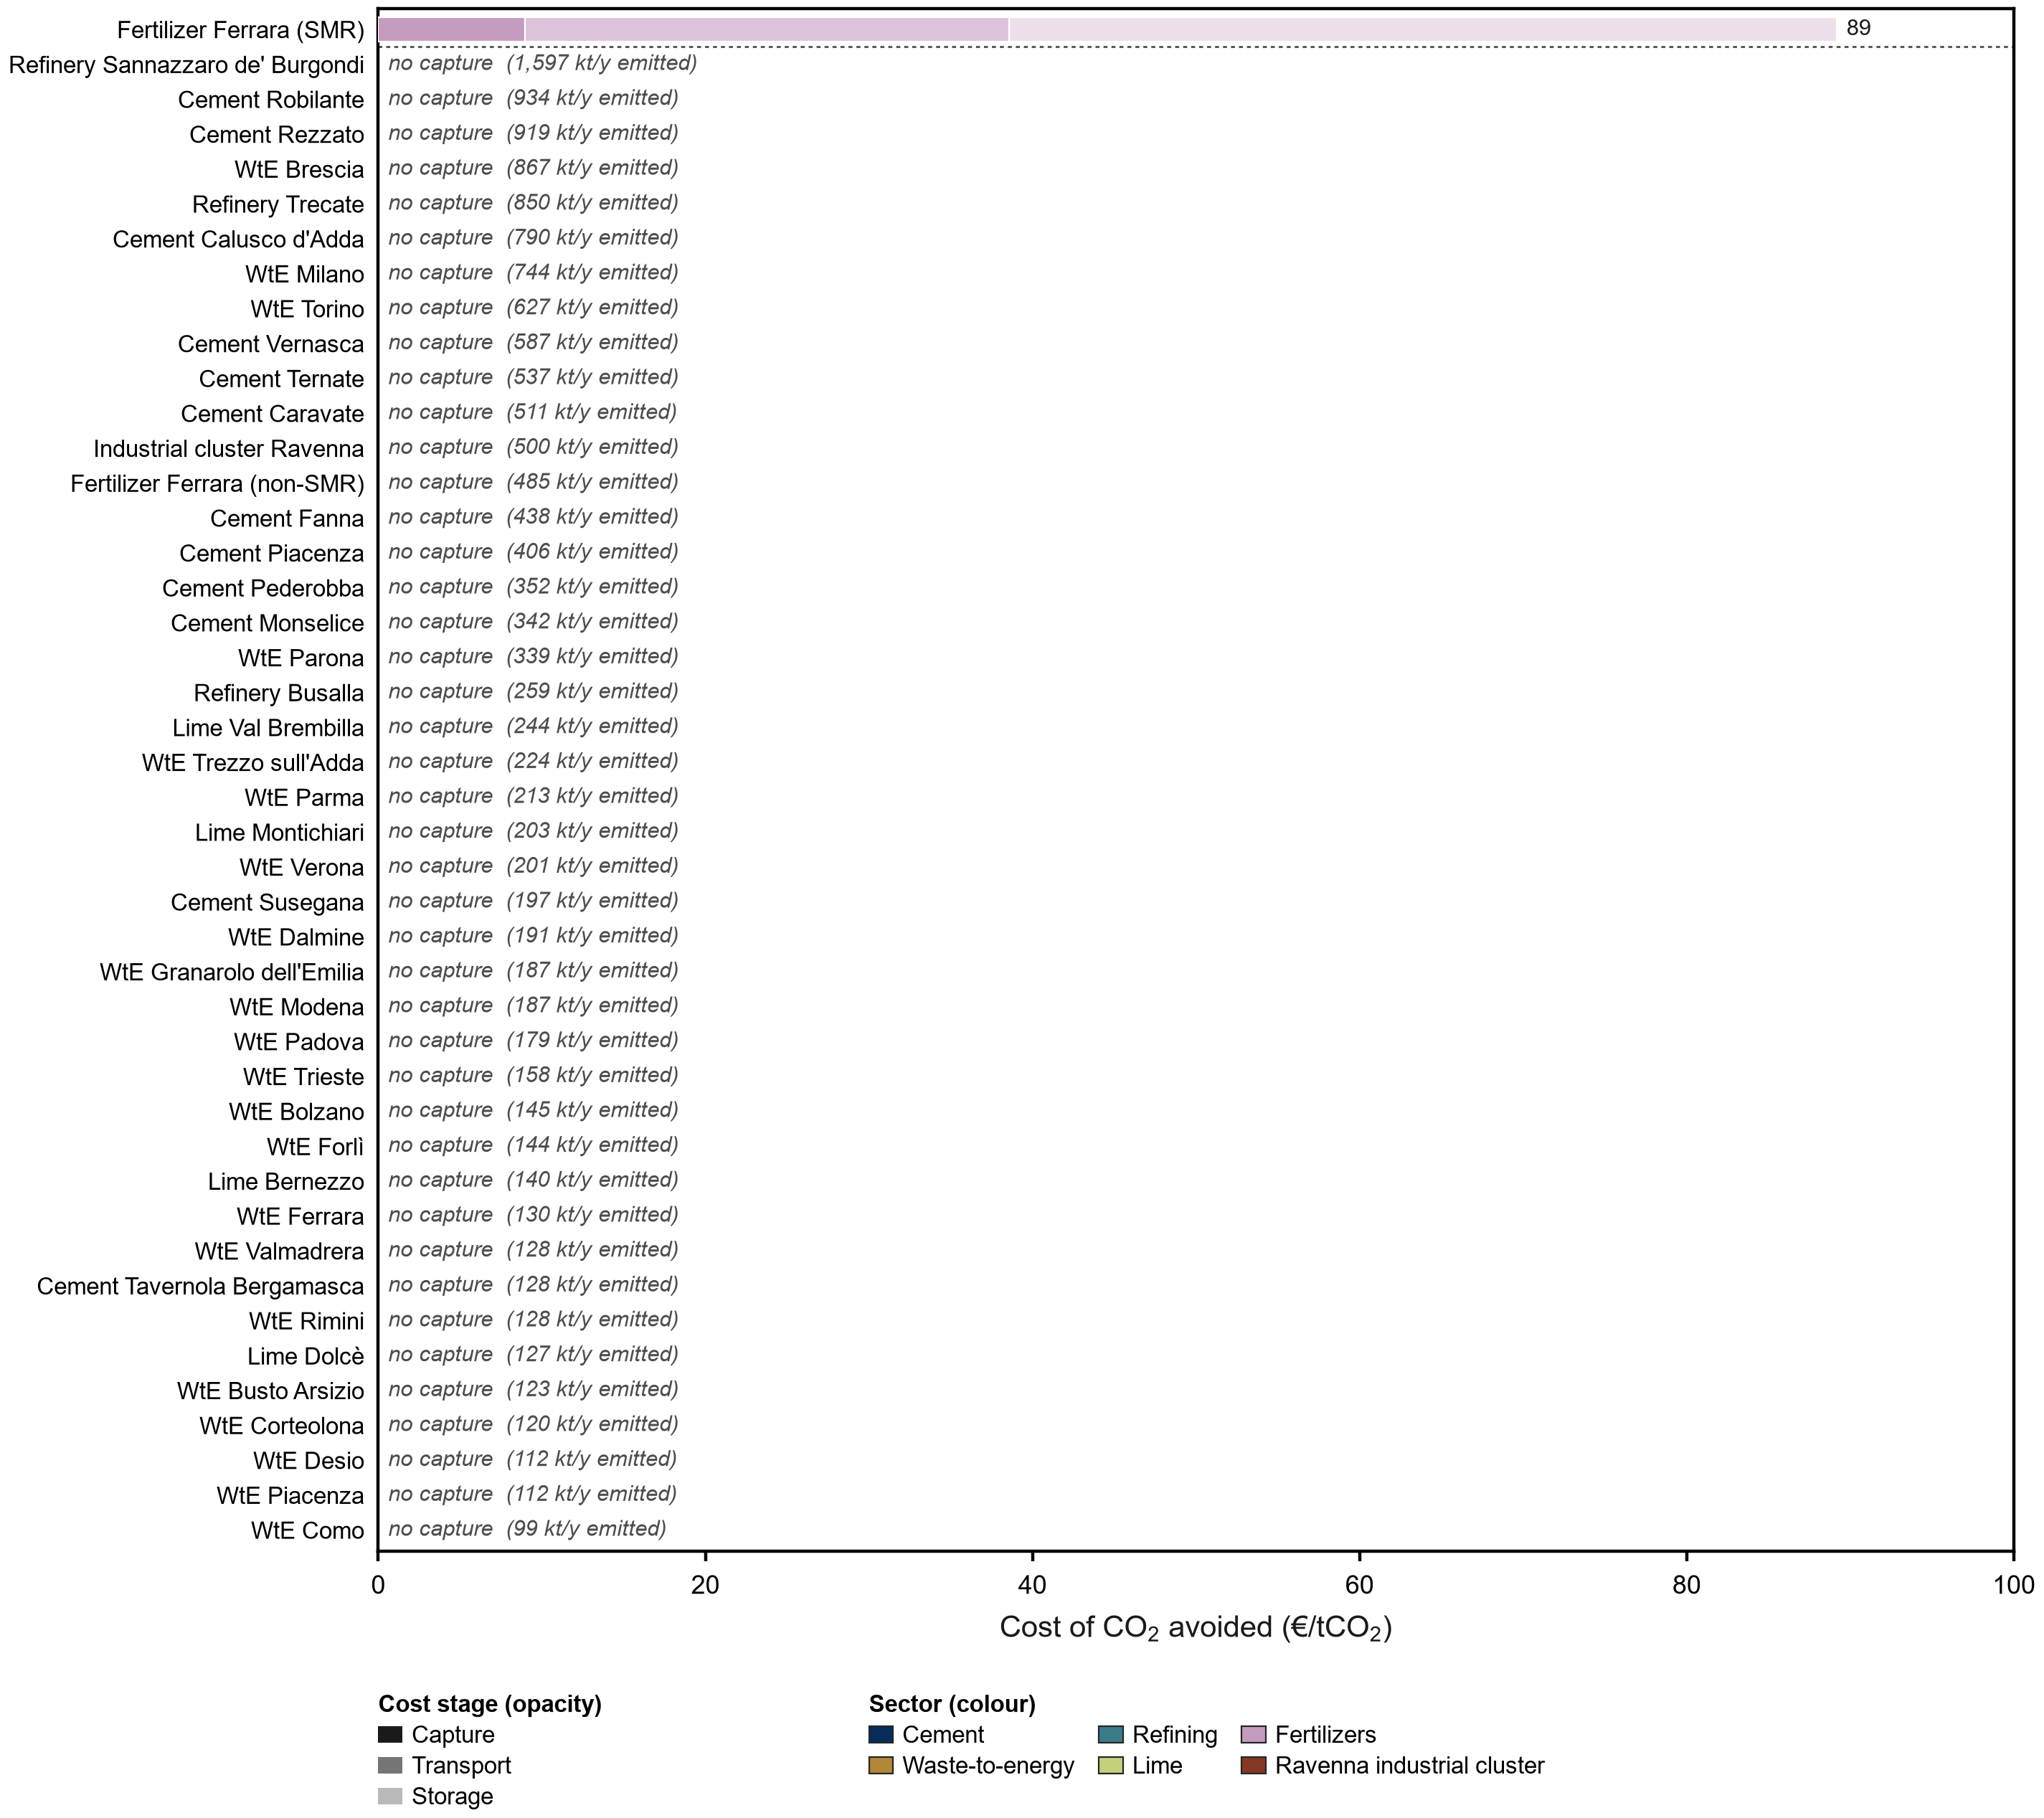

The table this chart was drawn from, first rows:
emitter, node, tech, sector, family, captured_annual_t, max_captured_t_h, capacity_factor, capture_eur_per_t, transport_eur_per_t, storage_eur_per_t, total_eur_per_t, baseline_t, emitted_t, avoided_annual_t, total_eur_per_t_avoided, capture_eur_per_t_avoided, transport_eur_per_t_avoided, storage_eur_per_t_avoided, captured
Fertilizer Ferrara (SMR), Ferrara, FertilizerSMREmitter_existing, FertilizersSMR, Pure process CO$_2$, 161748, 20.52, 0.9, 8.952, 29.63, 50.6, 89.17, 161748, 0.0, 161748, 89.17, 8.952, 29.63, 50.6, True
Refinery Sannazzaro de' Burgondi, RAFFINERIA DI SANNAZZARO DE' BURGONDI, , Refining, , , , , , , , , 1597264, 1597264, , , , , , False
Cement Robilante, ROBILANTE cement plant, , Cement, , , , , , , , , 933726, 933726, , , , , , False
Cement Rezzato, Italcementi di Rezzato, , Cement, , , , , , , , , 918742, 918742, , , , , , False
WtE Brescia, TERMOVALORIZZATORE DI BRESCIA, , Waste, , , , , , , , , 867256, 867255, , , , , , False
Refinery Trecate, RAFFINERIA SARPOM DI TRECATE, , Refining, , , , , , , , , 850236, 850236, , , , , , False
Cement Calusco d'Adda, Italcementi Calusco D'Adda, , Cement, , , , , , , , , 790120, 790120, , , , , , False
WtE Milano, SILLA 2, , Waste, , , , , , , , , 743710, 743715, , , , , , False
WtE Torino, TRM - TERMOVALORIZZATORE DEL GERBIDO, , Waste, , , , , , , , , 627019, 627010, , , , , , False
Cement Vernasca, VERNASCA cement plant, , Cement, , , , , , , , , 587138, 587153, , , , , , False
Cement Ternate, Holcim (Italia) S.p.A.-unità produttiva …, , Cement, , , , , , , , , 536971, 536971, , , , , , False
Cement Caravate, Colacem - Stabilimento di Caravate, , Cement, , , , , , , , , 510739, 510739, , , , , , False
Industrial cluster Ravenna, Ravenna, , Other, , , , , , , , , 500000, 500000, , , , , , False
Fertilizer Ferrara (non-SMR), Ferrara, , FertilizersCombustion, , , , , , , , , 485244, 485244, , , , , , False
Cement Fanna, FANNA cement plant, , Cement, , , , , , , , , 438034, 438034, , , , , , False
Cement Piacenza, Piacenza, , Cement, , , , , , , , , 405887, 405887, , , , , , False
Cement Pederobba, Cementirossi - Cementeria di Pederobba, , Cement, , , , , , , , , 351766, 351766, , , , , , False
Cement Monselice, MONSELICE cement plant, , Cement, , , , , , , , , 342306, 342306, , , , , , False
WtE Parona, LOMELLINA ENERGIA, , Waste, , , , , , , , , 338516, 338515, , , , , , False
Refinery Busalla, Iplom S.p.A - Raffineria di Busalla, , Refining, , , , , , , , , 258516, 258516, , , , , , False
Lime Val Brembilla, Unicalce Val Brembilla Lime, , Lime, , , , , , , , , 244453, 244453, , , , , , False
WtE Trezzo sull'Adda, TermoTrezzo, , Waste, , , , , , , , , 223853, 223853, , , , , , False
WtE Parma, TERMOVALORIZZATORE - PAIP, , Waste, , , , , , , , , 213024, 213023, , , , , , False
Lime Montichiari, Fassa Montichiari Lime, , Lime, , , , , , , , , 203184, 203184, , , , , , False
WtE Verona, TERMOVALORIZZAOTRE DI VERONA, , Waste, , , , , , , , , 200899, 200900, , , , , , False
Cement Susegana, STABILIMENTO DI PONTE DELLA PRIULA, , Cement, , , , , , , , , 197108, 197108, , , , , , False
WtE Dalmine, Termovalorizzatore di Dalmine, , Waste, , , , , , , , , 190600, 190601, , , , , , False
WtE Granarolo dell'Emilia, FRULLO ENERGIA AMBIENTE S.R.L., , Waste, , , , , , , , , 186972, 186972, , , , , , False
WtE Modena, HERAMBIENTE S.R.L.  - Termovalorizzatore, , Waste, , , , , , , , , 186707, 186706, , , , , , False
WtE Padova, Impianto di Termovalorizzazione di San L…, , Waste, , , , , , , , , 179316, 179317, , , , , , False
WtE Trieste, Impianto di Termovalorizzazione Rifiuti …, , Waste, , , , , , , , , 157981, 157980, , , , , , False
WtE Bolzano, TERMOVALORIZZATORE DI BOLZANO, , Waste, , , , , , , , , 145094, 145095, , , , , , False
WtE Forlì, HERAMBIENTE - 3^ LINEA, , Waste, , , , , , , , , 144055, 144055, , , , , , False
Lime Bernezzo, Unicalce Bernezzo, , Lime, , , , , , , , , 139988, 139988, , , , , , False
WtE Ferrara, Ferrara, , Waste, , , , , , , , , 130183, 130183, , , , , , False
WtE Valmadrera, Impianto di termovalorizzazione di Valma…, , Waste, , , , , , , , , 128209, 128210, , , , , , False
Cement Tavernola Bergamasca, Stabilimento di Tavernola Bergamasca, , Cement, , , , , , , , , 128207, 128207, , , , , , False
WtE Rimini, Termovalorizzatore di Rimini, , Waste, , , , , , , , , 128100, 128101, , , , , , False
Lime Dolcè, Fassa Cerano Dolce, , Lime, , , , , , , , , 126945, 126945, , , , , , False
WtE Busto Arsizio, TERMOVALORIZZATORE BUSTO ARSIZIO, , Waste, , , , , , , , , 122772, 122771, , , , , , False
WtE Corteolona, TERMOVALORIZZATORE DI CORTEOLONA E GENZO…, , Waste, , , , , , , , , 120000, 120001, , , , , , False
WtE Desio, TERMOVALORIZZATORE DI DESIO, , Waste, , , , , , , , , 111611, 111611, , , , , , False
WtE Piacenza, Piacenza, , Waste, , , , , , , , , 111515, 111519, , , , , , False
WtE Como, TERMOVALORIZZATORE COMO, , Waste, , , , , , , , , 98844, 98843, , , , , , False
